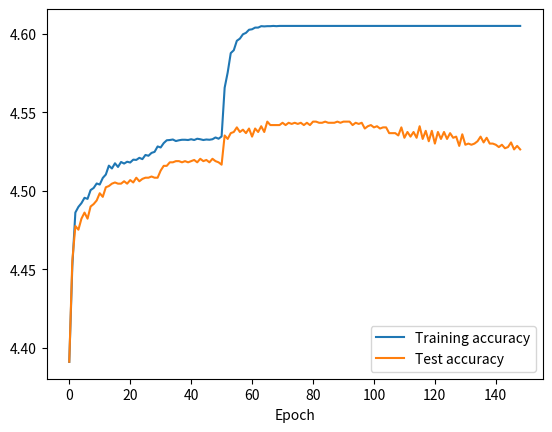

This chart was generated by the following Python code:
Trainacc = [80.70656311862342, 85.77737170701994, 88.77721943048577, 89.09700015227654, 89.31018730013704,
            89.61474036850922, 89.55382975483478, 90.05634231764886, 90.17816354499772, 90.43703365311406,90.37612303943962, 90.75681437490482, 90.95477386934674, 91.47251408557942, 91.30500989797471, 91.60956296634689, 91.39637581848638, 91.68570123343993, 91.59433531292828, 91.70092888685853, 91.65524592660272, 91.8227501142074, 91.80752246078879, 91.92934368813765, 91.85320542104462, 92.09684787574236, 92.05116491548652, 92.21866910309122, 92.27957971676565, 92.59936043855642, 92.53844982488198, 92.79731993299832, 92.96482412060301, 92.98005177402162, 93.01050708085884, 92.91914116034718, 92.96482412060301, 92.99527942744024, 92.99527942744024, 92.98005177402162, 93.02573473427745, 92.98005177402162, 93.05619004111466, 93.02573473427745, 92.98005177402162, 93.01050708085884, 92.99527942744024, 93.02573473427745, 93.1323283082077, 93.05619004111466, 93.19323892188214, 96.13217603167352, 97.07629054362724, 98.27927516369728, 98.46200700472058, 99.05588548804629, 99.19293436881377, 99.46703213034871, 99.55839805086036, 99.75635754530227, 99.78681285213949, 99.89340642606975, 99.89340642606975, 99.9847723465814, 99.96954469316279, 99.9847723465814, 99.9847723465814, 100.0, 99.9847723465814, 100.0, 100.0, 100.0, 100.0, 100.0, 100.0, 100.0, 100.0, 100.0, 100.0, 100.0, 100.0, 100.0, 100.0, 100.0, 100.0, 100.0, 100.0, 100.0, 100.0, 100.0, 100.0, 100.0, 100.0, 100.0, 100.0, 100.0, 100.0, 100.0, 100.0, 100.0, 100.0, 100.0, 100.0, 100.0, 100.0, 100.0, 100.0, 100.0, 100.0, 100.0, 100.0, 100.0, 100.0, 100.0, 100.0, 100.0, 100.0, 100.0, 100.0, 100.0, 100.0, 100.0, 100.0, 100.0, 100.0, 100.0, 100.0, 100.0, 100.0, 100.0, 100.0, 100.0, 100.0, 100.0, 100.0, 100.0, 100.0, 100.0, 100.0, 100.0, 100.0, 100.0, 100.0, 100.0, 100.0, 100.0, 100.0, 100.0, 100.0]

    
Testacc = [80.71625344352617, 86.08815426997245, 88.01652892561982, 87.80991735537191, 88.4297520661157, 88.7741046831956,
          88.4297520661157,89.11845730027548, 89.25619834710744,89.46280991735537, 89.8760330578512, 89.669421487603, 90.2203856749311, 90.2892561983471, 90.426997245179, 90.495867768595, 90.426997245179, 90.426997245179, 90.564738292011, 90.426997245179, 90.63360881542, 90.495867768595, 90.7713498622589, 90.564738292011, 90.7024793388429, 90.7713498622589, 90.7713498622589, 90.8402203856749, 90.7713498622589, 90.7713498622589, 91.1845730027548, 91.4600550964187, 91.4600550964187, 91.6666666666666, 91.6666666666666, 91.7355371900826, 91.7355371900826, 91.6666666666666, 91.7355371900826, 91.6666666666666, 91.7355371900826, 91.8044077134986, 91.6666666666666, 91.873278236914, 91.7355371900826, 91.8044077134986, 91.6666666666666, 91.873278236914, 91.7355371900826, 91.6666666666666, 91.5289256198347, 93.2506887052341, 93.0440771349862, 93.3884297520661, 93.457300275482, 93.732782369146, 93.457300275482, 93.595041322314, 93.3884297520661, 93.66391184573, 93.1818181818181, 93.66391184573, 93.457300275482, 93.8016528925619, 93.457300275482, 94.077134986225, 93.8705234159779, 93.8705234159779, 93.8705234159779, 93.8705234159779, 94.0082644628099, 93.8705234159779, 94.0082644628099, 93.9393939393939, 94.0082644628099, 93.9393939393939, 94.0082644628099, 93.8705234159779, 94.0082644628099, 93.8705234159779, 94.077134986225, 94.077134986225, 94.0082644628099, 94.0082644628099, 94.077134986225, 94.0082644628099, 94.0082644628099, 94.0082644628099, 94.077134986225, 94.0082644628099, 94.077134986225, 94.077134986225, 94.077134986225, 93.8705234159779, 94.0082644628099, 93.9393939393939, 94.0082644628099, 93.66391184573, 93.8016528925619, 93.8705234159779, 93.732782369146, 93.8016528925619, 93.66391184573, 93.732782369146, 93.732782369146, 93.3884297520661, 93.3884297520661, 93.3884297520661, 93.2506887052341, 93.732782369146, 93.112947658402, 93.457300275482, 93.1818181818181, 93.457300275482, 93.112947658402, 93.8016528925619, 93.0440771349862, 93.526170798898, 92.9063360881542, 93.526170798898, 92.7685950413223, 93.457300275482, 93.0440771349862, 93.457300275482, 93.0440771349862, 93.3884297520661, 93.112947658402, 93.1818181818181, 92.6308539944903, 93.3195592286501, 92.6997245179063, 92.7685950413223, 92.6997245179063, 92.7685950413223, 92.9063360881542, 93.1818181818181, 92.8374655647382, 93.112947658402, 92.7685950413223, 92.7685950413223, 92.6997245179063, 92.5619834710743, 92.6997245179063, 92.493112947658, 92.5619834710743, 92.8374655647382, 92.4242424242424, 92.6308539944903, 92.4242424242424]

import numpy as np
from matplotlib import pyplot
pyplot.plot(np.log(Trainacc))
pyplot.plot(np.log(Testacc))

pyplot.legend(('Training accuracy','Test accuracy'),loc = 4)
    
pyplot.xlabel('Epoch')
pyplot.show()
            
#Train = []
#Test = []
#
#File = open('C:/Users/aashi/Desktop/Python conversion/Plot.txt')
#for line in File :
#    if len(line) >15:
#        i = 0;
#        for word in line.split():
#            
#            if word[0] == '(' and i%2 == 0 :
#                Train.append(float(word[1:-2]))
#                i+=1
#            elif word[0] == '(' and i%2 != 0 :
#                Test.append(float(word[1:-2]))
#                
#print(Train)
#print(Test)
  

          
                       
